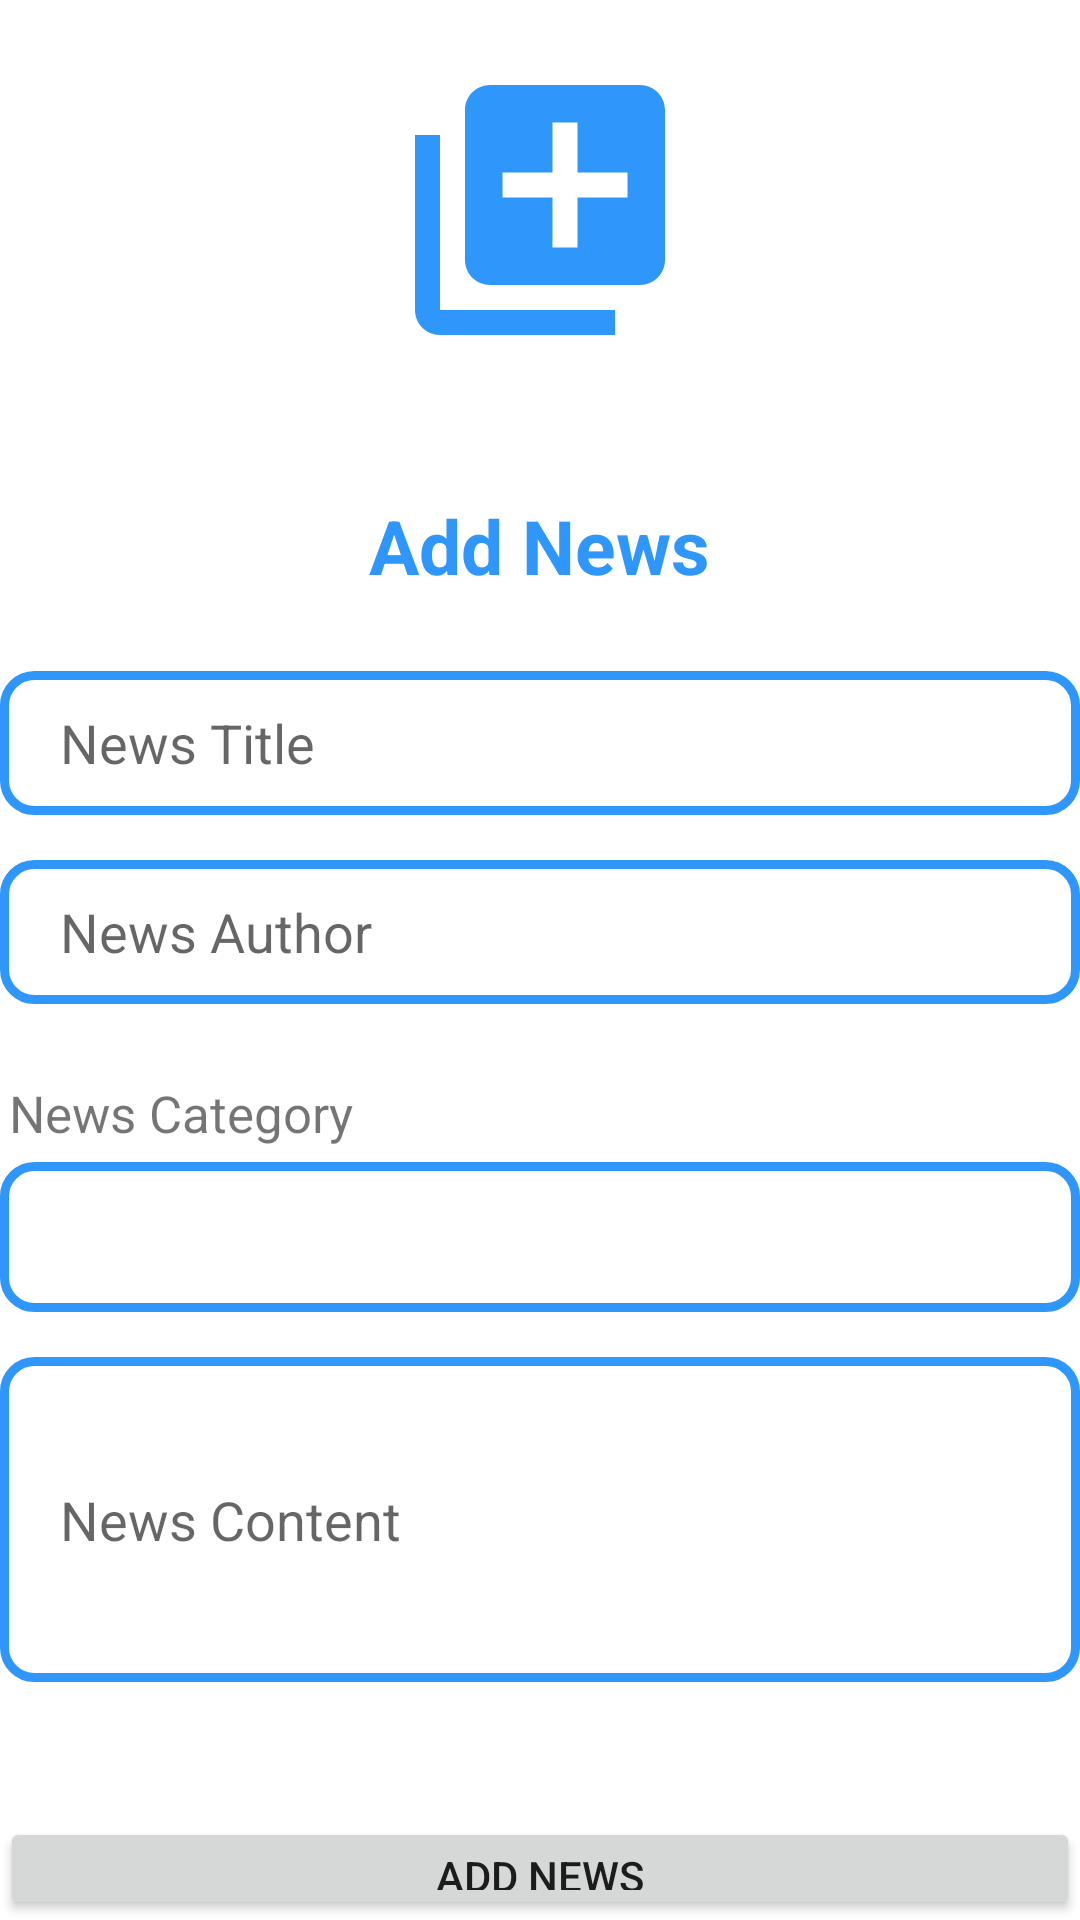

The Android layout XML behind this screen, and the referenced resources:
<!-- AndroidManifest.xml: application theme Theme.NewsAppRemastered -->
<!-- res/layout/activity_add_news.xml -->
<?xml version="1.0" encoding="utf-8"?>
<LinearLayout xmlns:android="http://schemas.android.com/apk/res/android"
    xmlns:app="http://schemas.android.com/apk/res-auto"
    xmlns:tools="http://schemas.android.com/tools"
    android:layout_width="match_parent"
    android:layout_height="match_parent"
    tools:context=".AddNews"
    android:orientation="vertical"
    android:layout_margin="20dp">

    <ImageView
        android:layout_width="100dp"
        android:layout_height="100dp"
        android:src="@drawable/add"
        android:layout_gravity="center"
        android:layout_margin="20dp"/>

    <TextView
        android:layout_width="wrap_content"
        android:layout_height="wrap_content"
        android:layout_gravity="center"
        android:text="Add News"
        android:textStyle="bold"
        android:textSize="25sp"
        android:layout_margin="25dp"
        android:textColor="@color/blue_temp"/>

    <EditText
        android:layout_width="match_parent"
        android:layout_height="48dp"
        android:hint="News Title"
        android:id="@+id/et_title"
        android:background="@drawable/et_border"
        android:paddingLeft="20dp"
        android:layout_marginBottom="15dp"/>

    <EditText
        android:layout_width="match_parent"
        android:layout_height="48dp"
        android:hint="News Author"
        android:id="@+id/et_author"
        android:background="@drawable/et_border"
        android:paddingLeft="20dp"
        android:layout_marginBottom="15dp"/>

    <TextView
        android:layout_width="match_parent"
        android:layout_height="wrap_content"
        android:text="News Category"
        android:textSize="17sp"
        android:layout_marginLeft="3dp"
        android:layout_marginTop="10dp"
        />

    <LinearLayout
        android:layout_width="match_parent"
        android:layout_height="wrap_content"
        android:orientation="vertical">

        <Spinner
            android:id="@+id/sp_kategori"
            android:layout_width="match_parent"
            android:layout_height="match_parent"
            android:layout_marginTop="5dp"
            android:minHeight="50dp"
            android:background="@drawable/et_border"
            android:paddingLeft="20dp"
            android:layout_marginBottom="15dp"/>
    </LinearLayout>

    <EditText
        android:layout_width="match_parent"
        android:layout_height="wrap_content"
        android:hint="News Content"
        android:id="@+id/et_content"
        android:minLines="5"
        android:background="@drawable/et_border"
        android:paddingLeft="20dp"
        android:layout_marginBottom="15dp"/>































    <Button
        android:layout_width="match_parent"
        android:layout_height="wrap_content"
        android:layout_gravity="center"
        android:layout_marginTop="30dp"
        android:text="Add News"
        android:id="@+id/btn_store_news"/>

</LinearLayout>
<!-- resources referenced by this layout -->
<resources>
  <color name="blue_temp">#2F96FC</color>
  <!-- drawable add (drawable) -->
  <vector android:height="24dp" android:tint="#2F96FC"
      android:viewportHeight="24" android:viewportWidth="24"
      android:width="24dp" xmlns:android="http://schemas.android.com/apk/res/android">
      <path android:fillColor="@android:color/white" android:pathData="M4,6L2,6v14c0,1.1 0.9,2 2,2h14v-2L4,20L4,6zM20,2L8,2c-1.1,0 -2,0.9 -2,2v12c0,1.1 0.9,2 2,2h12c1.1,0 2,-0.9 2,-2L22,4c0,-1.1 -0.9,-2 -2,-2zM19,11h-4v4h-2v-4L9,11L9,9h4L13,5h2v4h4v2z"/>
  </vector>
  <!-- drawable et_border (drawable) -->
  <?xml version="1.0" encoding="utf-8"?>
  <shape xmlns:android="http://schemas.android.com/apk/res/android"
      android:shape="rectangle">
  
      <stroke
          android:width="3dp"
          android:color="@color/blue_temp" />
  
      <corners
          android:radius="10dp"/>
  
  </shape>
  <!-- drawable leon: png bitmap (drawable-v24, 265074 bytes) -->
  <style name="Theme.NewsAppRemastered" parent="Theme.MaterialComponents.DayNight.DarkActionBar">
          
          <item name="colorPrimary">@color/blue_temp</item>
          <item name="colorPrimaryVariant">@color/purple_700</item>
          <item name="colorOnPrimary">@color/white</item>
          
          <item name="colorSecondary">@color/teal_200</item>
          <item name="colorSecondaryVariant">@color/teal_700</item>
          <item name="colorOnSecondary">@color/black</item>
          
          <item name="android:statusBarColor">?attr/colorPrimaryVariant</item>
          
      </style>
  <color name="purple_700">#FF3700B3</color>
  <color name="white">#FFFFFFFF</color>
  <color name="teal_200">#FF03DAC5</color>
  <color name="teal_700">#FF018786</color>
  <color name="black">#FF000000</color>
</resources>
